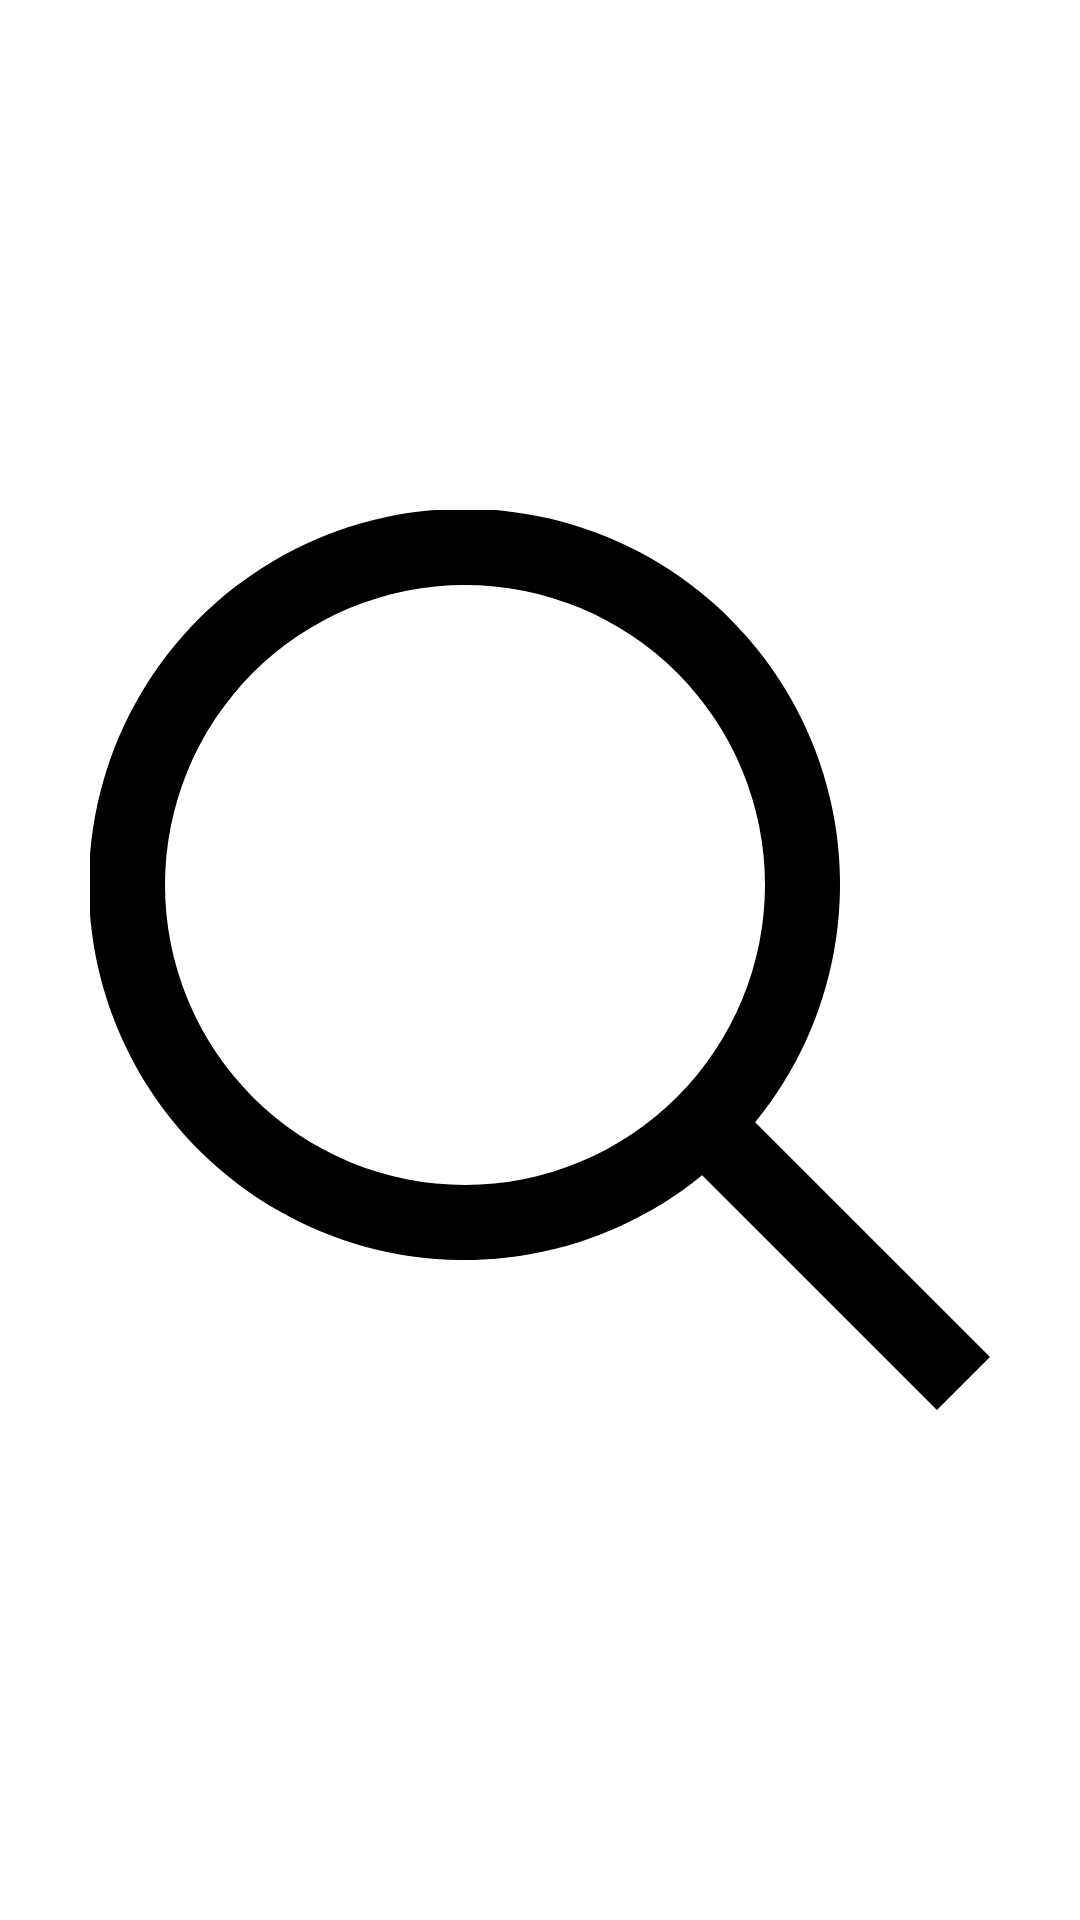

Here is an Android app screen rendered from its layout file. Give the layout XML and the strings, colors and styles it references.
<!-- AndroidManifest.xml: application theme Theme.Popplus -->
<!-- res/layout/activity_search.xml -->
<?xml version="1.0" encoding="utf-8"?>
<androidx.constraintlayout.widget.ConstraintLayout xmlns:android="http://schemas.android.com/apk/res/android"
    xmlns:app="http://schemas.android.com/apk/res-auto"
    xmlns:tools="http://schemas.android.com/tools"
    android:layout_width="match_parent"
    android:layout_height="match_parent"
    tools:context=".ui.search.SearchActivity">

    <ImageView
        android:layout_width="300dp"
        android:layout_height="300dp"
        android:src="@drawable/ic_search"
        app:layout_constraintStart_toStartOf="parent"
        app:layout_constraintEnd_toEndOf="parent"
        app:layout_constraintTop_toTopOf="parent"
        app:layout_constraintBottom_toBottomOf="parent" />

</androidx.constraintlayout.widget.ConstraintLayout>
<!-- resources referenced by this layout -->
<resources>
  <!-- drawable ic_search (drawable) -->
  <vector xmlns:android="http://schemas.android.com/apk/res/android"
      android:width="512dp"
      android:height="512dp"
      android:viewportWidth="24"
      android:viewportHeight="24">
    <path
        android:fillColor="@color/black"
        android:pathData="M24,22.586l-6.262,-6.262a10.016,10.016 0,1 0,-1.414 1.414L22.586,24ZM10,18a8,8 0,1 1,8 -8A8.009,8.009 0,0 1,10 18Z"/>
  </vector>
  <style name="Theme.Popplus" parent="Theme.MaterialComponents.DayNight.DarkActionBar">
          
          <item name="colorPrimary">@color/purple_500</item>
          <item name="colorPrimaryVariant">@color/purple_700</item>
          <item name="colorOnPrimary">@color/white</item>
          
          <item name="colorSecondary">@color/teal_200</item>
          <item name="colorSecondaryVariant">@color/teal_700</item>
          <item name="colorOnSecondary">@color/black</item>
          
          <item name="android:statusBarColor" tools:targetApi="l">?attr/colorPrimaryVariant</item>
          
      </style>
  <!-- not gathered from this repository: default colours our renderer supplied (Android Studio template values) -->
  <color name="purple_500">#FF6200EE</color>
  <color name="purple_700">#FF3700B3</color>
  <color name="teal_200">#FF03DAC5</color>
  <color name="teal_700">#FF018786</color>
  <color name="black">#FF000000</color>
  <color name="white">#FFFFFFFF</color>
</resources>
